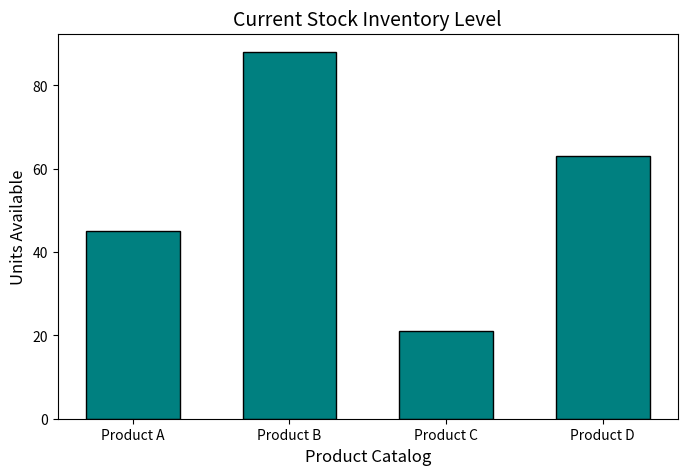

Generate this figure with matplotlib:
import matplotlib.pyplot as plt

products = ['Product A', 'Product B', 'Product C', 'Product D']
inventory = [45, 88, 21, 63]

plt.figure(figsize=(8, 5))
plt.bar(products, inventory, color='teal', edgecolor='black', width=0.6)

plt.title('Current Stock Inventory Level', fontsize=14)
plt.xlabel('Product Catalog', fontsize=12)
plt.ylabel('Units Available', fontsize=12)

plt.show()
